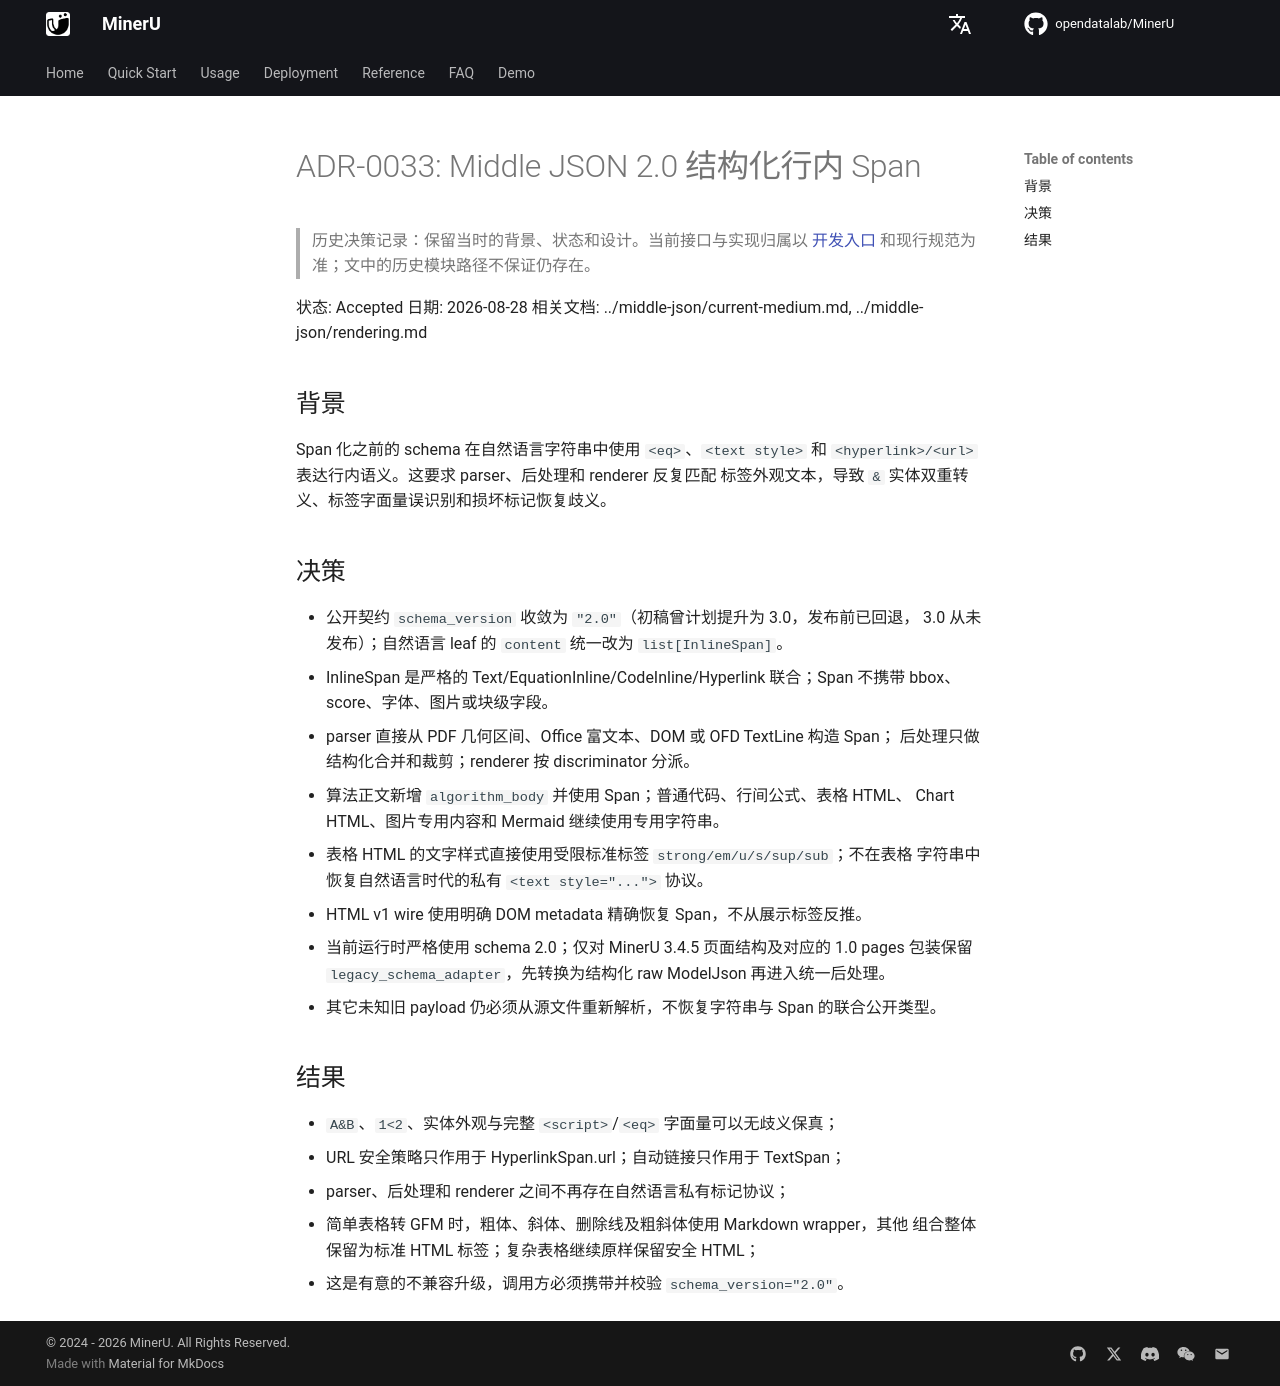

repository: opendatalab/MinerU · page: next/decisions/0033-middle-json-inline-spans/index.html · generator: mkdocs

# ADR-0033: Middle JSON 2.0 结构化行内 Span

> 历史决策记录：保留当时的背景、状态和设计。当前接口与实现归属以 [开发入口](../README.md) 和现行规范为准；文中的历史模块路径不保证仍存在。

状态: Accepted
日期: 2026-08-28
相关文档: ../middle-json/current-medium.md, ../middle-json/rendering.md

## 背景

Span 化之前的 schema 在自然语言字符串中使用 `<eq>`、`<text style>` 和
`<hyperlink>/<url>` 表达行内语义。这要求 parser、后处理和 renderer 反复匹配
标签外观文本，导致 `&` 实体双重转义、标签字面量误识别和损坏标记恢复歧义。

## 决策

- 公开契约 `schema_version` 收敛为 `"2.0"`（初稿曾计划提升为 3.0，发布前已回退，
  3.0 从未发布）；自然语言 leaf 的 `content` 统一改为
  `list[InlineSpan]`。
- InlineSpan 是严格的 Text/EquationInline/CodeInline/Hyperlink 联合；Span 不携带
  bbox、score、字体、图片或块级字段。
- parser 直接从 PDF 几何区间、Office 富文本、DOM 或 OFD TextLine 构造 Span；
  后处理只做结构化合并和裁剪；renderer 按 discriminator 分派。
- 算法正文新增 `algorithm_body` 并使用 Span；普通代码、行间公式、表格 HTML、
  Chart HTML、图片专用内容和 Mermaid 继续使用专用字符串。
- 表格 HTML 的文字样式直接使用受限标准标签 `strong/em/u/s/sup/sub`；不在表格
  字符串中恢复自然语言时代的私有 `<text style="...">` 协议。
- HTML v1 wire 使用明确 DOM metadata 精确恢复 Span，不从展示标签反推。
- 当前运行时严格使用 schema 2.0；仅对 MinerU 3.4.5 页面结构及对应的 1.0
  pages 包装保留 `legacy_schema_adapter`，先转换为结构化 raw ModelJson 再进入统一后处理。
- 其它未知旧 payload 仍必须从源文件重新解析，不恢复字符串与 Span 的联合公开类型。

## 结果

- `A&B`、`1<2`、实体外观与完整 `<script>`/`<eq>` 字面量可以无歧义保真；
- URL 安全策略只作用于 HyperlinkSpan.url；自动链接只作用于 TextSpan；
- parser、后处理和 renderer 之间不再存在自然语言私有标记协议；
- 简单表格转 GFM 时，粗体、斜体、删除线及粗斜体使用 Markdown wrapper，其他
  组合整体保留为标准 HTML 标签；复杂表格继续原样保留安全 HTML；
- 这是有意的不兼容升级，调用方必须携带并校验 `schema_version="2.0"`。
